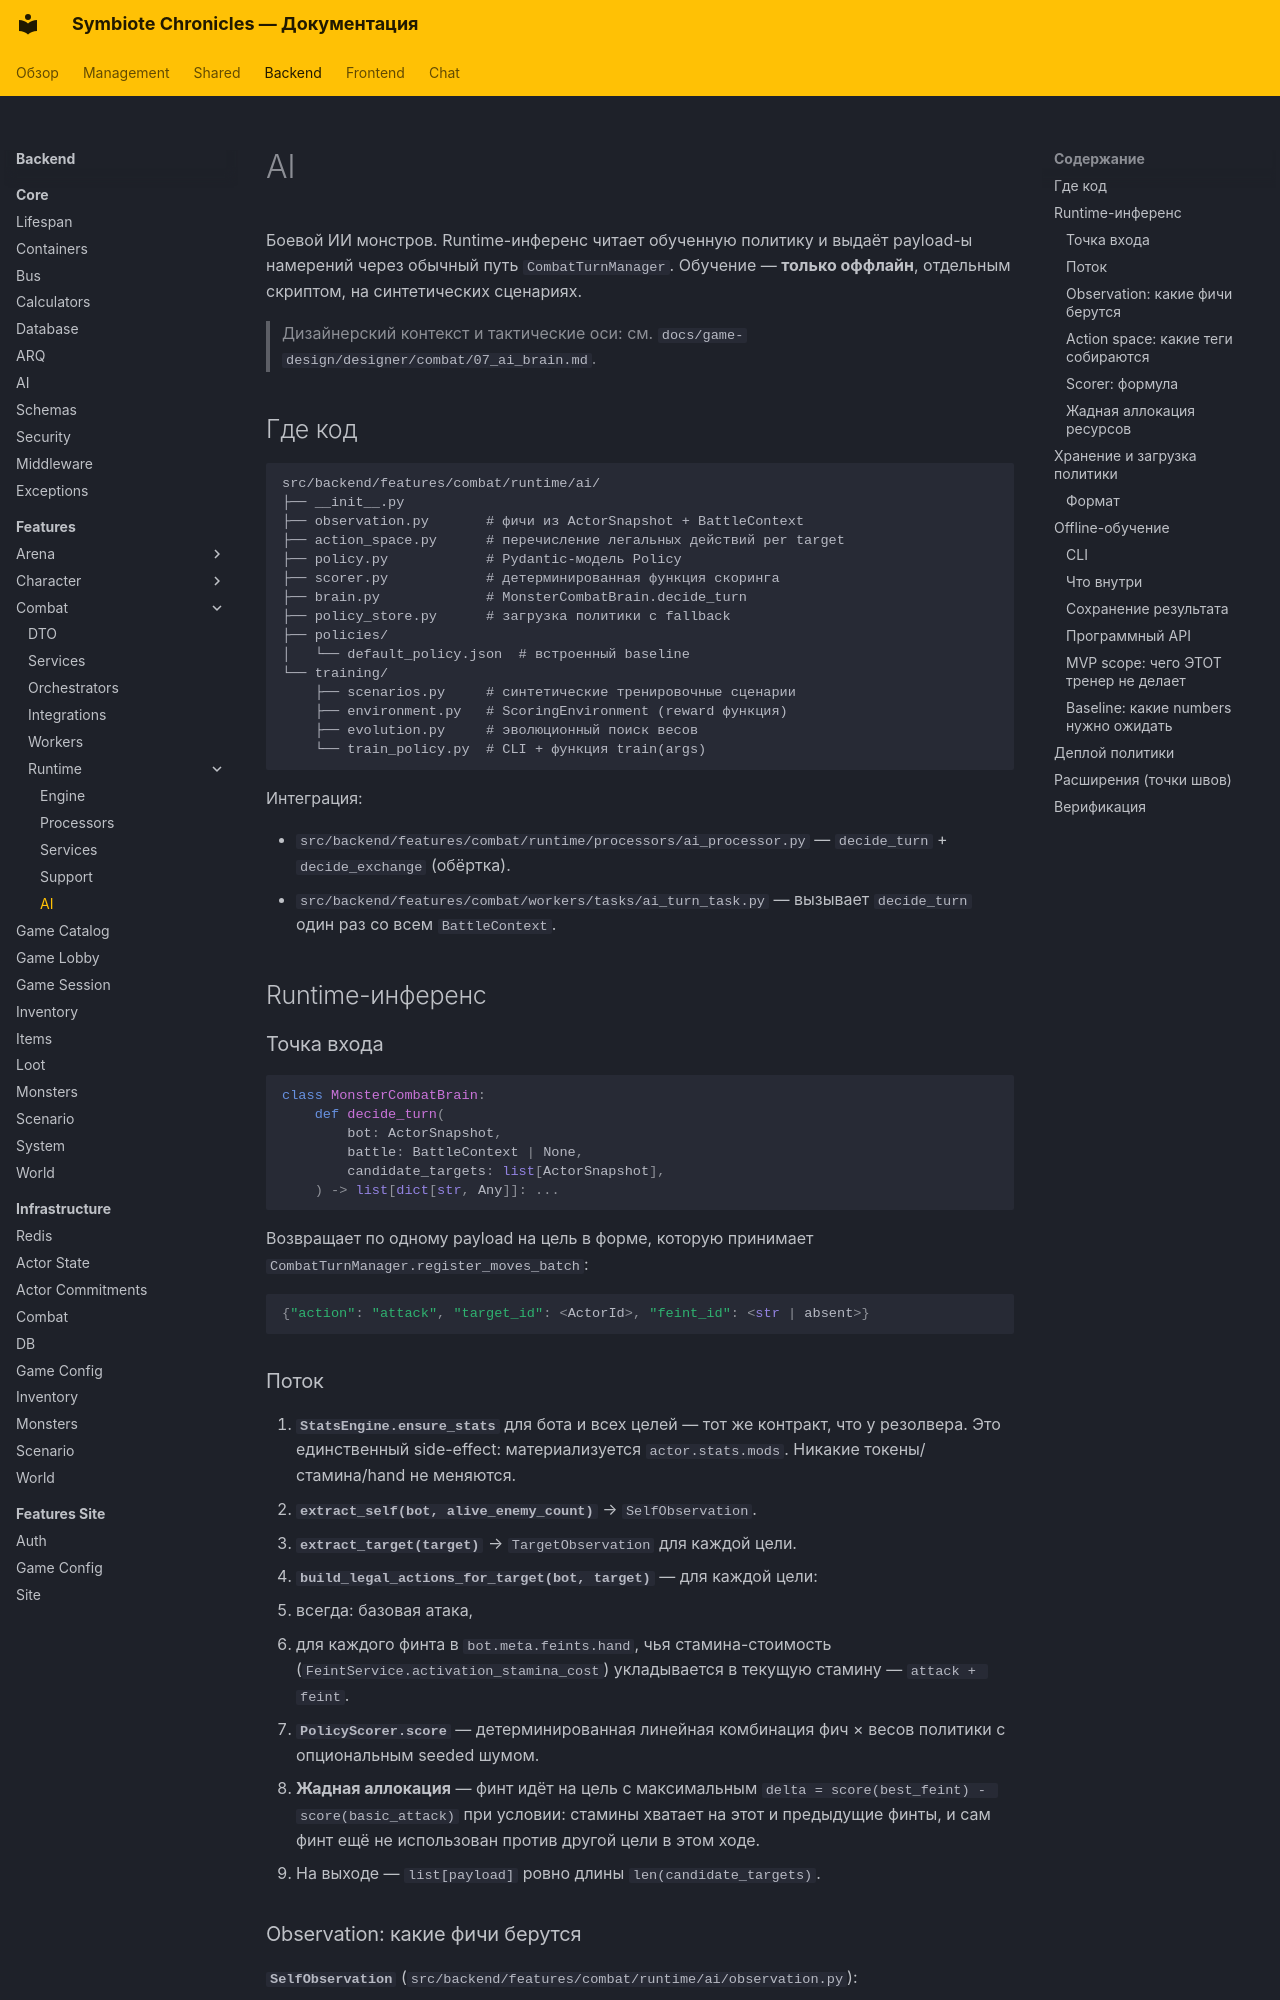

repository: CodexDLC/thesealedworld · page: backend/features/combat/runtime/ai/index.html · generator: mkdocs

# AI

Боевой ИИ монстров. Runtime-инференс читает обученную политику и выдаёт
payload-ы намерений через обычный путь `CombatTurnManager`. Обучение —
**только оффлайн**, отдельным скриптом, на синтетических сценариях.

> Дизайнерский контекст и тактические оси: см.
> `docs/game-design/designer/combat/07_ai_brain.md`.

## Где код

```
src/backend/features/combat/runtime/ai/
├── __init__.py
├── observation.py       # фичи из ActorSnapshot + BattleContext
├── action_space.py      # перечисление легальных действий per target
├── policy.py            # Pydantic-модель Policy
├── scorer.py            # детерминированная функция скоринга
├── brain.py             # MonsterCombatBrain.decide_turn
├── policy_store.py      # загрузка политики с fallback
├── policies/
│   └── default_policy.json  # встроенный baseline
└── training/
    ├── scenarios.py     # синтетические тренировочные сценарии
    ├── environment.py   # ScoringEnvironment (reward функция)
    ├── evolution.py     # эволюционный поиск весов
    └── train_policy.py  # CLI + функция train(args)
```

Интеграция:

- `src/backend/features/combat/runtime/processors/ai_processor.py`
  — `decide_turn` + `decide_exchange` (обёртка).
- `src/backend/features/combat/workers/tasks/ai_turn_task.py`
  — вызывает `decide_turn` один раз со всем `BattleContext`.

## Runtime-инференс

### Точка входа

```python
class MonsterCombatBrain:
    def decide_turn(
        bot: ActorSnapshot,
        battle: BattleContext | None,
        candidate_targets: list[ActorSnapshot],
    ) -> list[dict[str, Any]]: ...
```

Возвращает по одному payload на цель в форме, которую принимает
`CombatTurnManager.register_moves_batch`:

```python
{"action": "attack", "target_id": <ActorId>, "feint_id": <str | absent>}
```
